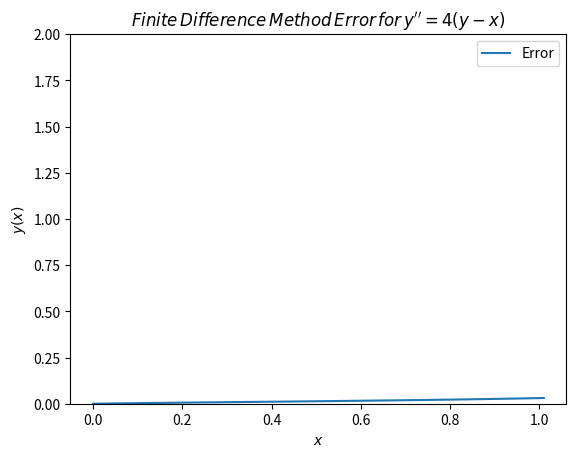

Python code for this plot:
#!/usr/bin/env python3

#y'' = 4(y-x)
#y(0) = 0
#y(1) = 1

#exact solution y(x) = (e^2/(e^4 - 1))*(e^(2x) - e^(-2x)) + x

import numpy as np
import matplotlib.pyplot as plt
import matplotlib

def p(x):
    return 0+0*x
def q(x):
    return 4 + 0*x
def r(x):
    return -4*x
def bvp(a,b,alpha,beta,N):
	dx = (b-a)/(N)
	x  = a+np.arange(a,b,(dx))
	A = -np.diag(1+dx/2*p(x[1:N]),-1)  + np.diag(2+dx**2*q(x)) - np.diag(1-dx/2*p(x[0:(N-1)]),1)
	vecB = -dx**2*r(x)
	vecB[0] = vecB[0] + (1+dx/2*p(x[0]))*alpha
	vecB[N-1] = vecB[N-1] + (1-dx/2*p(x[N-1]))*beta
	Y = np.linalg.lstsq(A,vecB)
	y_sol = np.concatenate(([alpha], Y[0].reshape(-1), [beta]))
	x2  = a+dx*np.arange(0,N+2)
	return y_sol,x2
def real(x):
	return (np.exp(2)/(np.exp(4) - 1))*(np.exp(2*x) - np.exp(-2*x)) + x
def find_accuracy(y_sol,y_real):
	return np.abs(y_real - y_sol)
def plot1(x2,y_sol,y_real):
	plt.plot(x2,y_sol, label = 'Approx')
	plt.plot(x2,y_real, label = 'Exact')
	plt.legend()
	plt.title(r'$Finite \/Difference \/Method \/Approximation \/for \/y^{\prime\prime} = 4(y-x)$')
	plt.xlabel(r'$x$')
	plt.ylabel(r'$y(x)$')
	plt.savefig("Problem_1_Approx_vs_Real.png")

def plot2(x2,error):
	c = plt.plot(x2,error, label = 'Error')
	plt.legend()
	plt.title(r'$Finite\/ Difference\/ Method\/ Error\/ for \/y^{\prime\prime} = 4(y-x)$')
	plt.xlabel(r'$x$')
	plt.ylabel(r'$y(x)$')
	plt.ylim(0,2)
	plt.savefig("Problem_1_Error_Autofit.png")
y_sol, x2 = bvp(0,1,0,2,100)
y_real = real(x2)
error = find_accuracy(y_sol,y_real)
#plot1(x2,y_sol,y_real)
plot2(x2,error)





